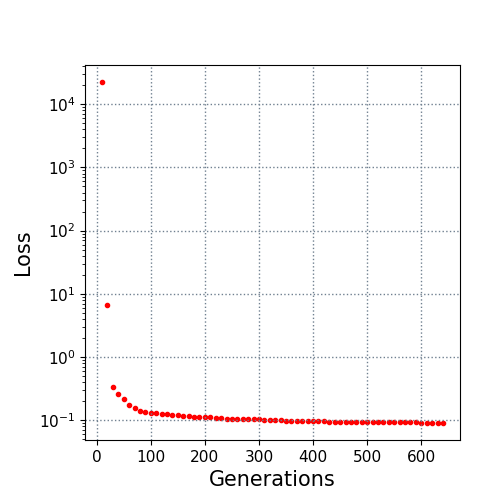

The table this chart was drawn from, first rows:
10.0, 22394.897562
20.0, 6.769
30.0, 0.3311
40.0, 0.2606
50.0, 0.2144
60.0, 0.1749
70.0, 0.1541
80.0, 0.1396
90.0, 0.1358
100.0, 0.1326
110.0, 0.1283
120.0, 0.1262
130.0, 0.1236
140.0, 0.1213
150.0, 0.1193
160.0, 0.1187
170.0, 0.1154
180.0, 0.1135
190.0, 0.1119
200.0, 0.1112
210.0, 0.111
220.0, 0.1087
230.0, 0.1079
240.0, 0.1064
250.0, 0.1059
260.0, 0.105
270.0, 0.1042
280.0, 0.1038
290.0, 0.1035
300.0, 0.1033
310.0, 0.1023
320.0, 0.1011
330.0, 0.1
340.0, 0.09961
350.0, 0.09816
360.0, 0.09766
370.0, 0.09752
380.0, 0.0972
390.0, 0.09692
400.0, 0.09671
410.0, 0.09636
420.0, 0.09601
430.0, 0.0955
440.0, 0.0955
450.0, 0.0955
460.0, 0.09542
470.0, 0.09537
480.0, 0.09531
490.0, 0.09505
500.0, 0.09505
510.0, 0.09481
520.0, 0.09477
530.0, 0.09402
540.0, 0.09383
550.0, 0.09363
560.0, 0.09281
570.0, 0.09256
580.0, 0.09242
590.0, 0.09223
600.0, 0.09198
610.0, 0.09156
... 3 more rows
